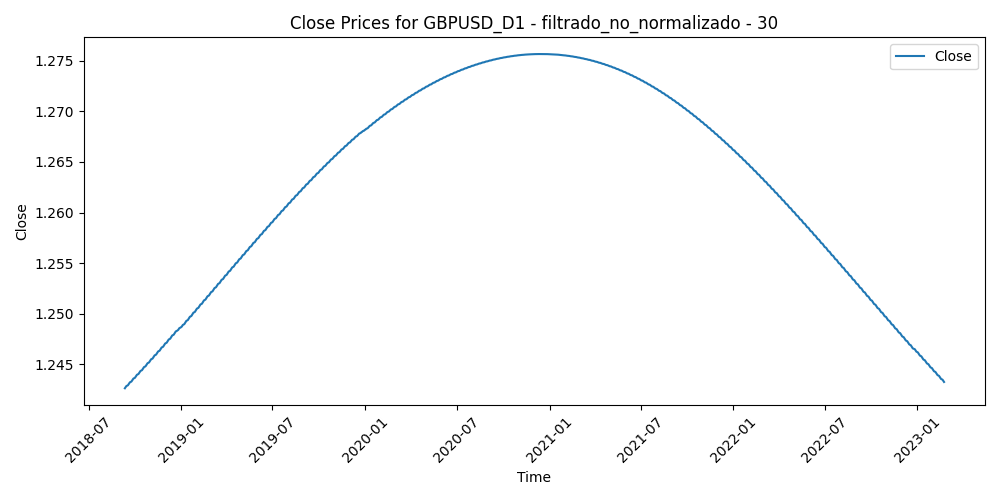

The table this chart was drawn from, first rows:
Time, Close, Volume, diferencia_media_30
2018-09-11, 1.243, 103413, -0.01407
2018-09-12, 1.243, 99242, -0.01598
2018-09-13, 1.243, 102095, -0.0215
2018-09-14, 1.243, 89532, -0.01759
2018-09-17, 1.243, 86668, -0.02579
2018-09-18, 1.243, 103757, -0.02401
2018-09-19, 1.243, 103019, -0.02288
2018-09-20, 1.243, 112501, -0.03385
2018-09-21, 1.243, 118500, -0.0142
2018-09-24, 1.243, 99896, -0.01638
2018-09-25, 1.243, 109436, -0.02133
2018-09-26, 1.243, 106625, -0.01823
2018-09-27, 1.243, 116479, -0.008261
2018-09-28, 1.244, 106101, -0.002286
2018-10-01, 1.244, 102010, -0.002631
2018-10-02, 1.244, 121029, 0.003766
2018-10-03, 1.244, 144258, 0.00781
2018-10-04, 1.244, 131616, 0.000364
2018-10-05, 1.244, 133565, -0.008229
2018-10-08, 1.244, 112417, -0.005346
2018-10-09, 1.244, 133191, -0.009632
2018-10-10, 1.244, 123782, -0.0136
2018-10-11, 1.244, 173936, -0.01734
2018-10-12, 1.244, 147376, -0.008483
2018-10-15, 1.244, 133417, -0.00743
2018-10-16, 1.244, 136597, -0.009741
2018-10-17, 1.245, 124249, -0.001905
2018-10-18, 1.245, 117649, 0.008148
2018-10-19, 1.245, 119689, 0.003785
2018-10-22, 1.245, 121843, 0.01357
2018-10-23, 1.245, 151352, 0.01158
2018-10-24, 1.245, 148190, 0.0215
2018-10-25, 1.245, 144936, 0.02667
2018-10-26, 1.245, 171093, 0.02485
2018-10-29, 1.245, 117160, 0.02718
2018-10-30, 1.245, 124594, 0.03437
2018-10-31, 1.245, 114774, 0.02712
2018-11-01, 1.245, 143673, 0.003052
2018-11-02, 1.245, 120632, 0.005752
2018-11-05, 1.246, 95978, -0.002155
2018-11-06, 1.246, 115221, -0.008591
2018-11-07, 1.246, 144716, -0.01099
2018-11-08, 1.246, 137700, -0.004372
2018-11-09, 1.246, 131171, 0.00428
2018-11-12, 1.246, 135665, 0.01587
2018-11-13, 1.246, 157401, 0.003993
2018-11-14, 1.246, 189571, 0.002033
2018-11-15, 1.246, 214750, 0.02309
2018-11-16, 1.246, 145659, 0.01671
2018-11-19, 1.246, 101835, 0.01324
2018-11-20, 1.246, 111943, 0.01855
2018-11-21, 1.246, 104083, 0.0181
2018-11-22, 1.247, 102907, 0.007026
2018-11-23, 1.247, 108949, 0.01297
2018-11-26, 1.247, 107256, 0.01151
2018-11-27, 1.247, 153293, 0.01668
2018-11-28, 1.247, 129390, 0.007504
2018-11-29, 1.247, 129299, 0.01069
2018-11-30, 1.247, 130490, 0.01268
2018-12-03, 1.247, 122201, 0.01489
... 1,096 more rows
